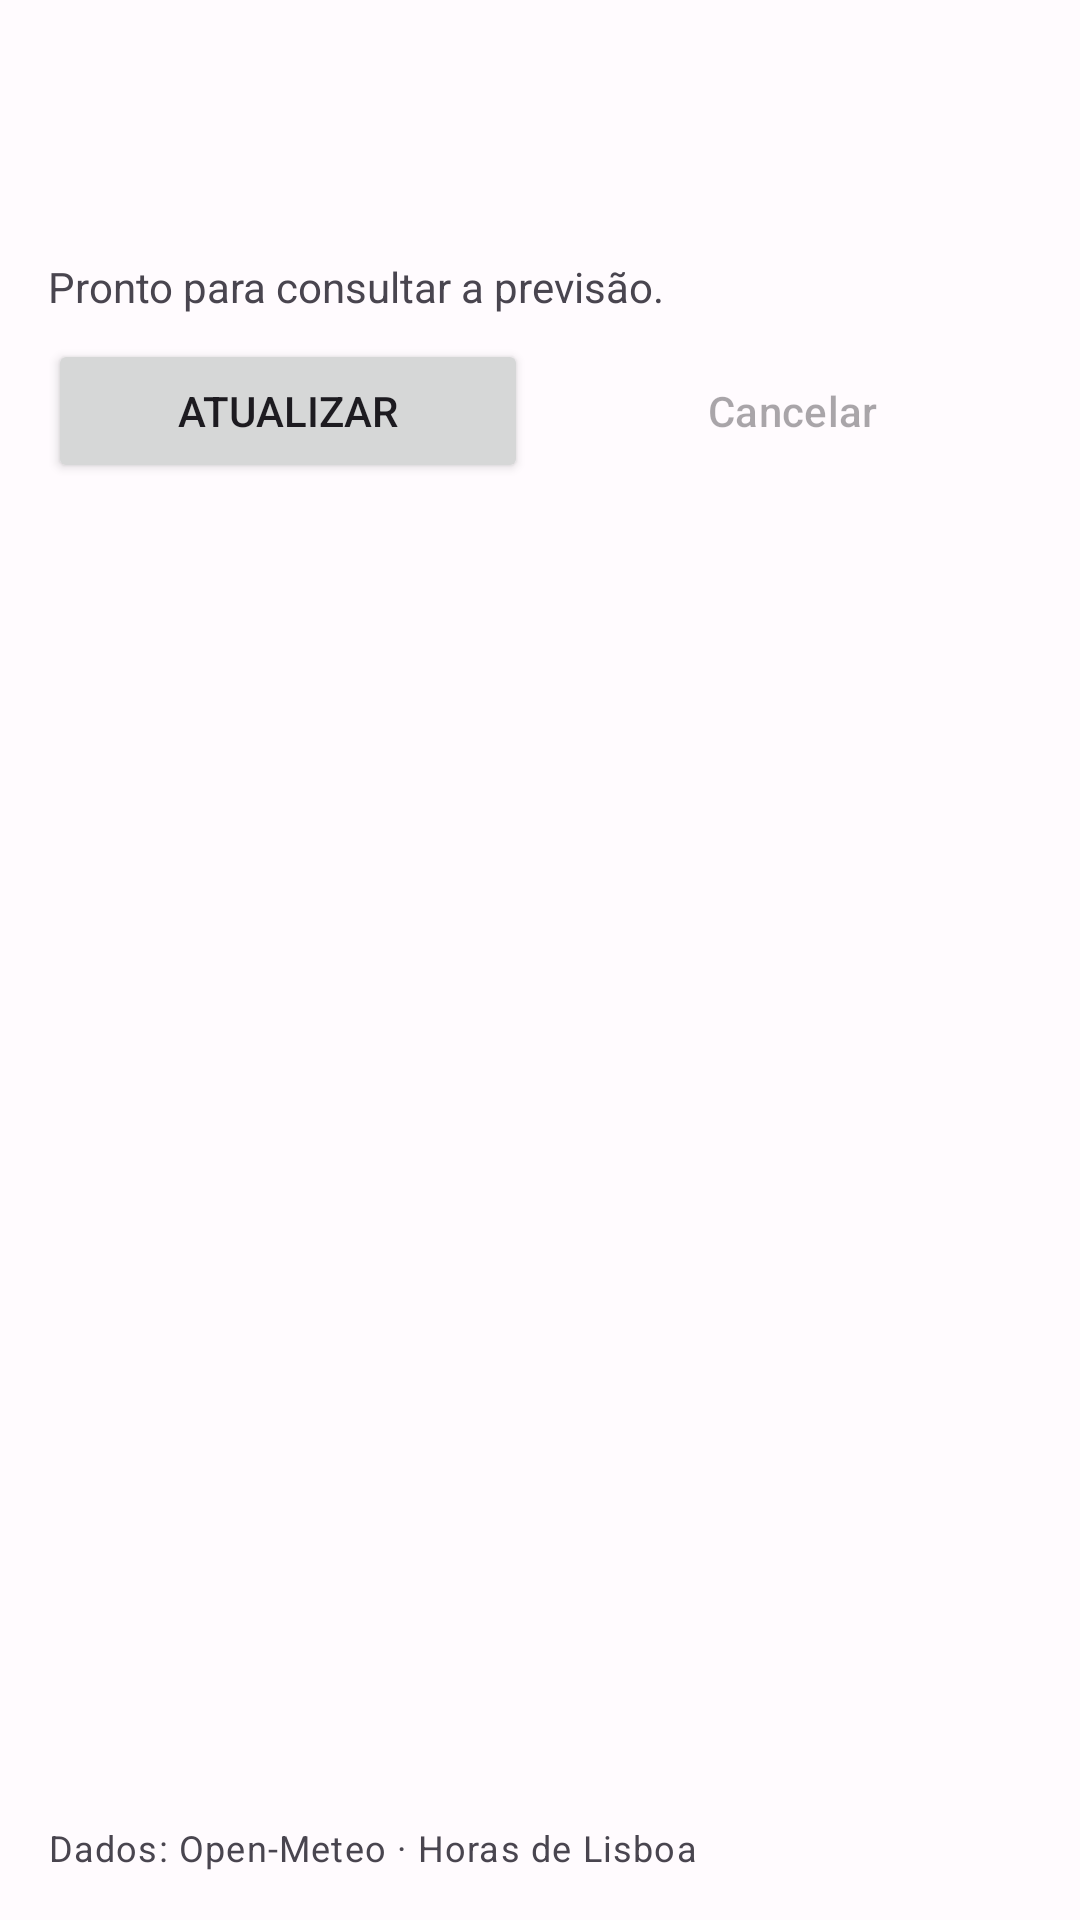

Produce the Android XML layout that renders to this screen, including the resource entries it uses.
<!-- AndroidManifest.xml: activity theme Theme.UPTStudentHub.Explorer -->
<!-- res/layout/activity_explorer.xml -->
<?xml version="1.0" encoding="utf-8"?>
<FrameLayout xmlns:android="http://schemas.android.com/apk/res/android"
    android:layout_width="match_parent" android:layout_height="match_parent"
    android:fitsSystemWindows="true">
<LinearLayout
    android:layout_width="match_parent" android:layout_height="match_parent"
    android:orientation="vertical"
    android:padding="@dimen/spacing_m">
    <TextView android:id="@+id/tvExplorerGreeting"
        android:layout_width="match_parent" android:layout_height="wrap_content"
        android:textAppearance="?attr/textAppearanceBodyLarge" />
    <TextView android:id="@+id/tvExplorerBeach"
        android:layout_width="match_parent" android:layout_height="wrap_content"
        android:layout_marginTop="@dimen/spacing_s"
        android:textAppearance="?attr/textAppearanceHeadlineSmall" />
    <TextView android:id="@+id/tvExplorerOffline"
        android:layout_width="match_parent" android:layout_height="wrap_content"
        android:padding="@dimen/spacing_s" android:visibility="gone"
        android:text="@string/explorer_offline" android:accessibilityLiveRegion="polite"
        android:textColor="?attr/colorOnErrorContainer" android:background="?attr/colorErrorContainer" />
    <TextView android:id="@+id/tvExplorerBattery"
        android:layout_width="match_parent" android:layout_height="wrap_content"
        android:padding="@dimen/spacing_s" android:visibility="gone"
        android:text="@string/explorer_battery_low" android:accessibilityLiveRegion="polite"
        android:textColor="?attr/colorOnSecondaryContainer" android:background="?attr/colorSecondaryContainer" />
    <TextView android:id="@+id/tvExplorerStatus"
        android:layout_width="match_parent" android:layout_height="wrap_content"
        android:layout_marginTop="@dimen/spacing_s"
        android:text="@string/explorer_idle" />
    <ProgressBar android:id="@+id/progressExplorer"
        style="?android:attr/progressBarStyleHorizontal"
        android:layout_width="match_parent" android:layout_height="wrap_content"
        android:indeterminate="true" android:visibility="gone" />
    <LinearLayout android:layout_width="match_parent" android:layout_height="wrap_content"
        android:orientation="horizontal" android:baselineAligned="false"
        android:layout_marginTop="@dimen/spacing_s">
        <Button android:id="@+id/btnExplorerRefresh"
            android:layout_width="0dp" android:layout_height="wrap_content" android:layout_weight="1"
            android:layout_marginEnd="@dimen/spacing_s" android:minHeight="@dimen/touch_target"
            android:text="@string/btn_refresh" />
        <Button android:id="@+id/btnExplorerCancel" style="?attr/materialButtonOutlinedStyle"
            android:layout_width="0dp" android:layout_height="wrap_content" android:layout_weight="1"
            android:minHeight="@dimen/touch_target" android:enabled="false"
            android:text="@string/btn_cancel" />
    </LinearLayout>
    <TextView android:id="@+id/tvExplorerRetained"
        android:layout_width="match_parent" android:layout_height="wrap_content"
        android:layout_marginTop="@dimen/spacing_s" android:visibility="gone" />
    <TextView android:id="@+id/tvExplorerCount"
        android:layout_width="match_parent" android:layout_height="wrap_content"
        android:layout_marginTop="@dimen/spacing_s"
        android:textAppearance="?attr/textAppearanceTitleSmall" />
    <TextView android:id="@+id/tvExplorerThreshold"
        android:layout_width="match_parent" android:layout_height="wrap_content"
        android:textAppearance="?attr/textAppearanceBodySmall" />
    <ListView android:id="@+id/listExplorer"
        android:layout_width="match_parent" android:layout_height="0dp" android:layout_weight="1"
        android:layout_marginTop="@dimen/spacing_s"
        android:divider="?android:attr/listDivider"
        android:dividerHeight="@dimen/explorer_divider_height"
        android:saveEnabled="false" />
    <TextView android:layout_width="match_parent" android:layout_height="wrap_content"
        android:layout_marginTop="@dimen/spacing_s"
        android:text="@string/explorer_data_source"
        android:textAppearance="?attr/textAppearanceBodySmall" />
</LinearLayout>
</FrameLayout>
<!-- resources referenced by this layout -->
<resources>
  <dimen name="explorer_divider_height">1dp</dimen>
  <dimen name="spacing_m">16dp</dimen>
  <dimen name="spacing_s">8dp</dimen>
  <dimen name="touch_target">48dp</dimen>
  <string name="btn_cancel">Cancelar</string>
  <string name="btn_refresh">Atualizar</string>
  <string name="explorer_battery_low">Bateria fraca: atualização periódica suspensa.</string>
  <string name="explorer_data_source">Dados: Open-Meteo · Horas de Lisboa</string>
  <string name="explorer_idle">Pronto para consultar a previsão.</string>
  <string name="explorer_offline">Sem ligação à Internet.</string>
  <style name="Theme.UPTStudentHub.Explorer" parent="Theme.UPTStudentHub">
          <item name="android:windowAnimationStyle">@style/ExplorerWindowAnimations</item>
      </style>
  <style name="Theme.UPTStudentHub" parent="Base.Theme.UPTStudentHub" />
  <style name="ExplorerWindowAnimations" parent="@android:style/Animation.Activity">
          <item name="android:activityOpenEnterAnimation">@anim/screen_open_enter</item>
          <item name="android:activityOpenExitAnimation">@anim/screen_open_exit</item>
          <item name="android:activityCloseEnterAnimation">@anim/screen_close_enter</item>
          <item name="android:activityCloseExitAnimation">@anim/screen_close_exit</item>
      </style>
  <style name="Base.Theme.UPTStudentHub" parent="Common.Theme.UPTStudentHub">
          <item name="android:windowLightStatusBar">true</item>
      </style>
  <style name="Common.Theme.UPTStudentHub" parent="Theme.Material3.DayNight">
          <item name="colorPrimary">@color/app_primary</item>
          <item name="colorOnPrimary">@color/app_on_primary</item>
          <item name="colorPrimaryContainer">@color/app_primary_container</item>
          <item name="colorOnPrimaryContainer">@color/app_on_primary_container</item>
          <item name="colorSecondary">@color/app_secondary</item>
          <item name="colorOnSecondary">@color/app_on_secondary</item>
          <item name="colorSecondaryContainer">@color/app_secondary_container</item>
          <item name="colorOnSecondaryContainer">@color/app_on_secondary_container</item>
          <item name="colorSurface">@color/app_surface</item>
          <item name="colorOnSurface">@color/app_on_surface</item>
          <item name="colorSurfaceVariant">@color/app_surface_variant</item>
          <item name="colorOnSurfaceVariant">@color/app_on_surface_variant</item>
          <item name="colorOutline">@color/app_outline</item>
          <item name="colorError">@color/app_error</item>
          <item name="colorOnError">@color/app_on_error</item>
          <item name="colorErrorContainer">@color/app_error_container</item>
          <item name="colorOnErrorContainer">@color/app_on_error_container</item>
          <item name="android:colorBackground">@color/app_surface</item>
          <item name="android:windowBackground">@color/app_surface</item>
          <item name="colorOnBackground">@color/app_on_surface</item>
          <item name="android:statusBarColor">@color/app_surface</item>
          <item name="android:navigationBarColor">@color/app_legacy_navigation</item>
      </style>
  <color name="app_primary">#6750A4</color>
  <color name="app_on_primary">#FFFFFF</color>
  <color name="app_primary_container">#EADDFF</color>
  <color name="app_on_primary_container">#21005D</color>
  <color name="app_secondary">#625B71</color>
  <color name="app_on_secondary">#FFFFFF</color>
  <color name="app_secondary_container">#E8DEF8</color>
  <color name="app_on_secondary_container">#1D192B</color>
  <color name="app_surface">#FFFBFE</color>
  <color name="app_on_surface">#1C1B1F</color>
  <color name="app_surface_variant">#E7E0EC</color>
  <color name="app_on_surface_variant">#49454F</color>
  <color name="app_outline">#79747E</color>
  <color name="app_error">#B3261E</color>
  <color name="app_on_error">#FFFFFF</color>
  <color name="app_error_container">#F9DEDC</color>
  <color name="app_on_error_container">#410E0B</color>
  <color name="app_legacy_navigation">#1C1B1F</color>
</resources>
